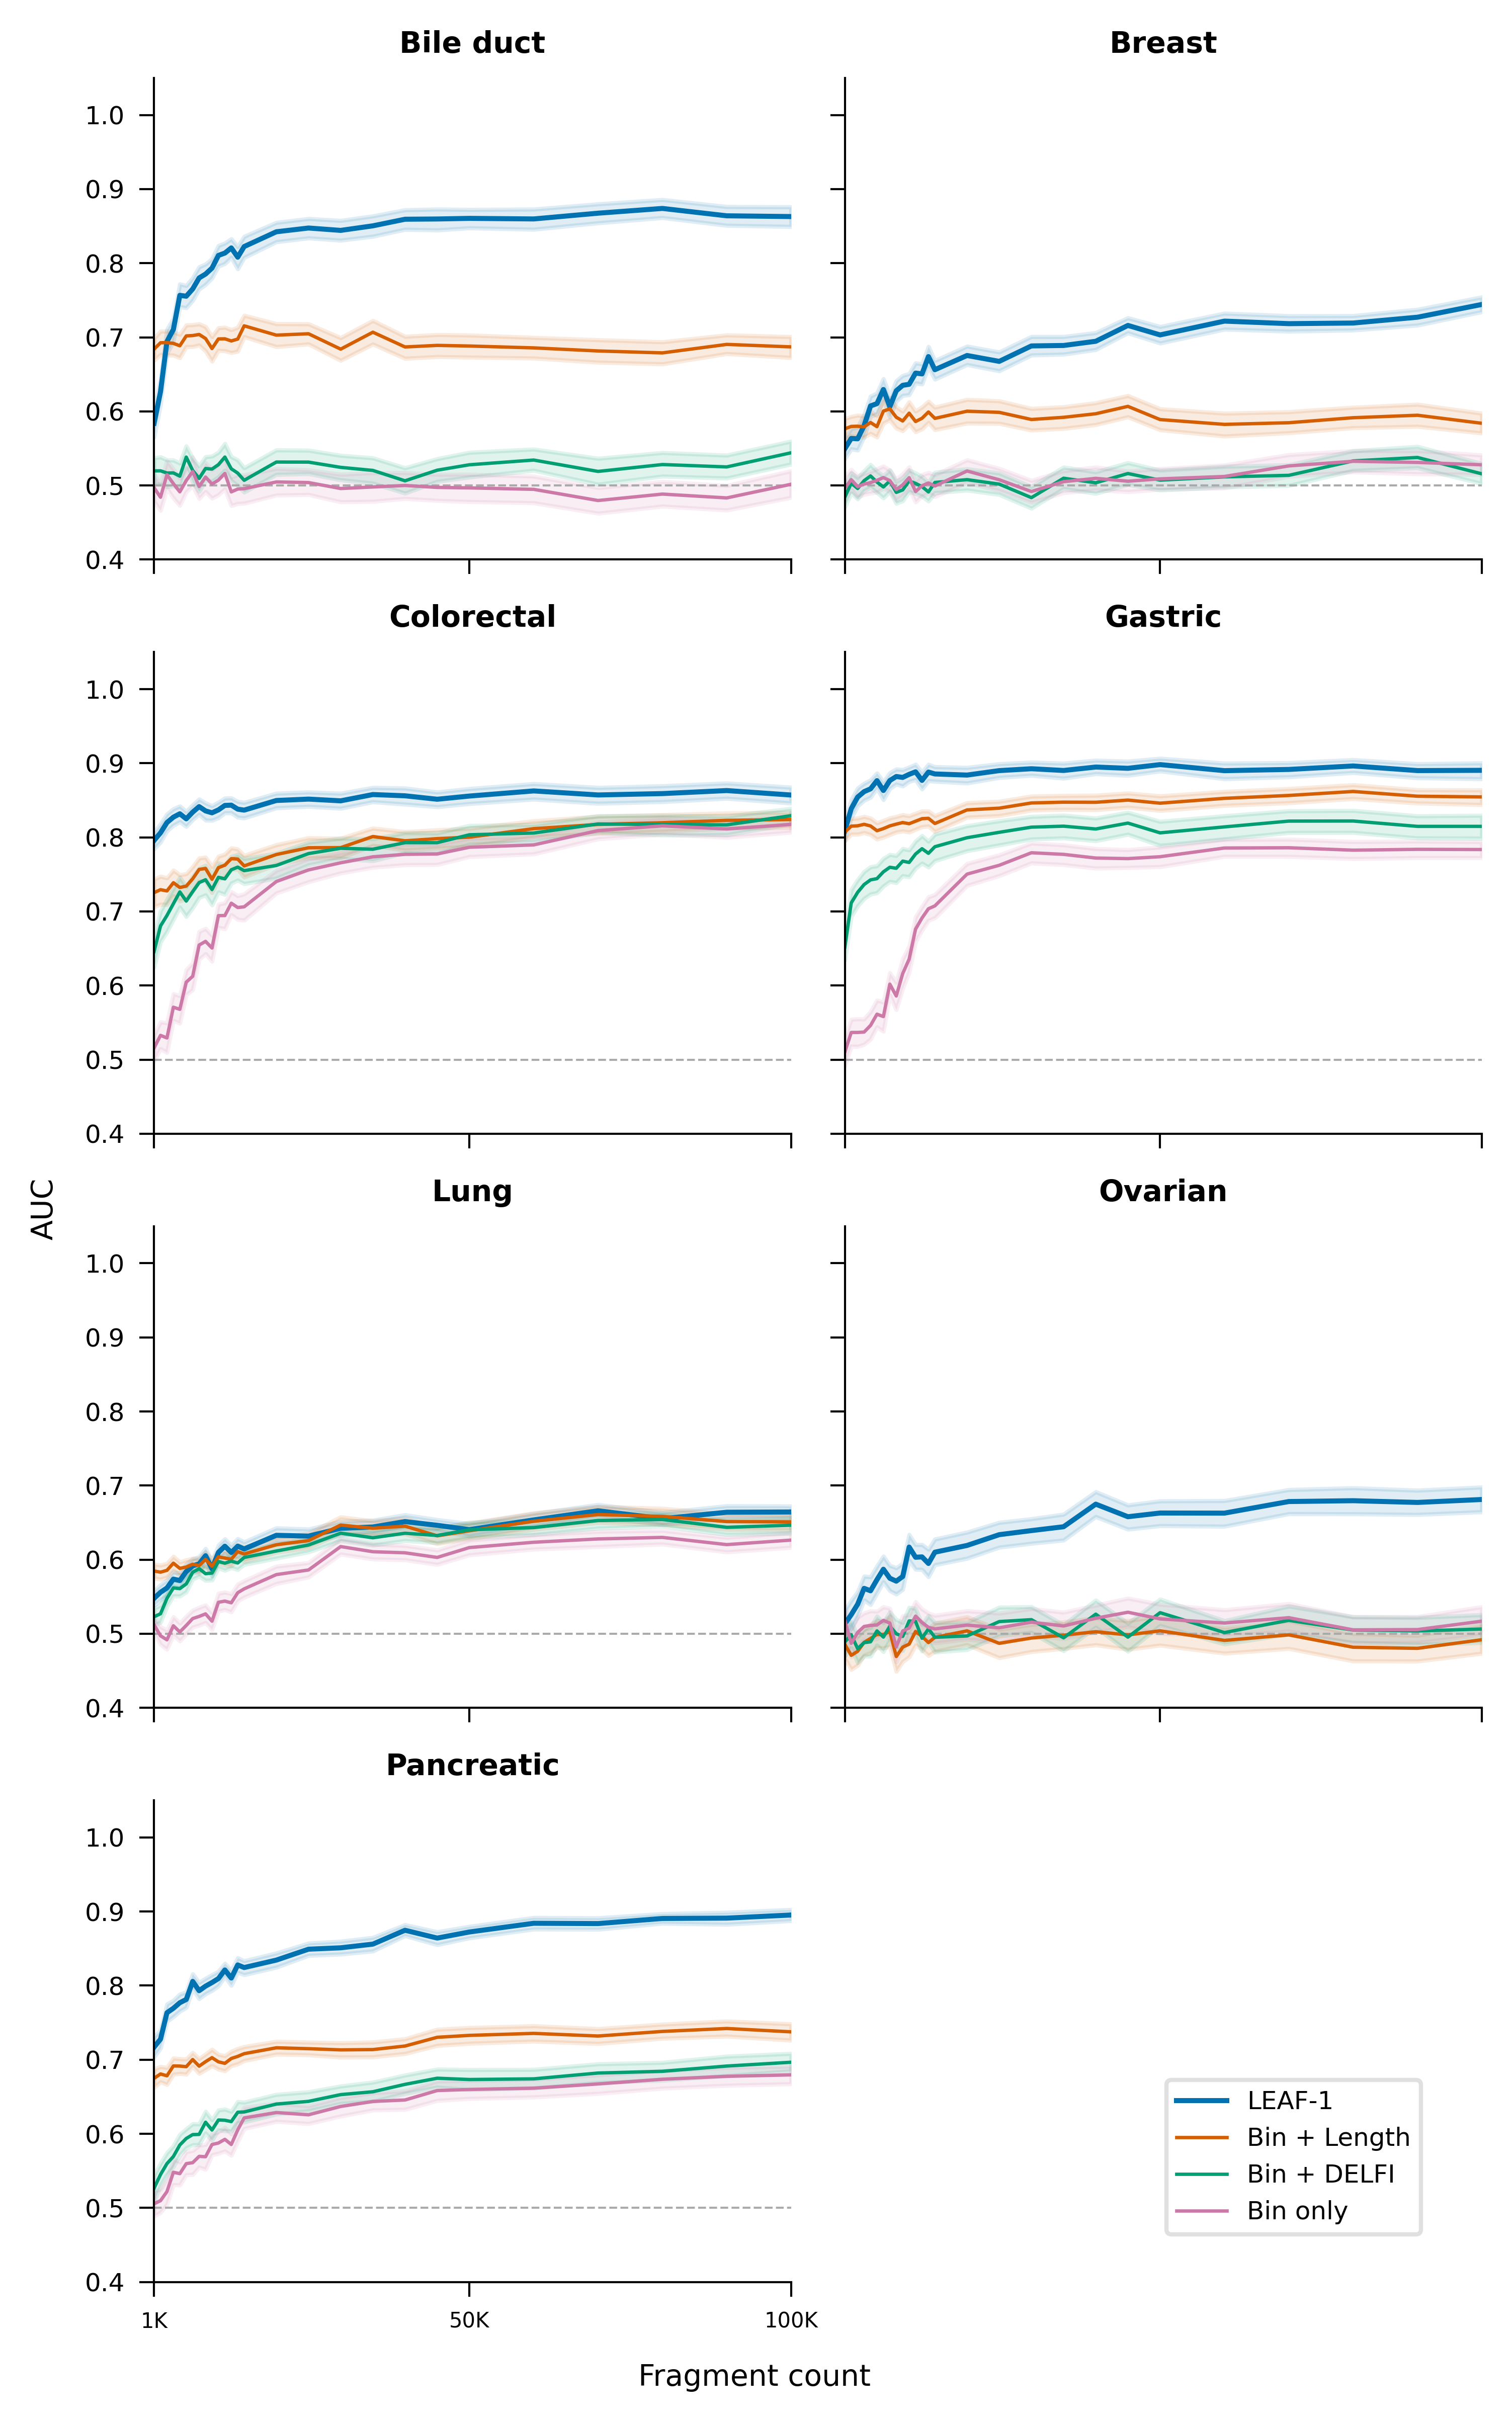

The data file committed next to this chart (first rows):
target	method	fragment_count	auc_mean	ci_low	ci_high	n_fold_auc
Bile_duct_cancer_vs_other_cancers	Bin + DELFI	1000	0.5197	0.5014	0.5372	200
Bile_duct_cancer_vs_other_cancers	Bin + DELFI	2000	0.5198	0.5015	0.5384	200
Bile_duct_cancer_vs_other_cancers	Bin + DELFI	3000	0.5168	0.4981	0.5344	200
Bile_duct_cancer_vs_other_cancers	Bin + DELFI	4000	0.5169	0.4995	0.5342	200
Bile_duct_cancer_vs_other_cancers	Bin + DELFI	5000	0.5126	0.4951	0.5301	200
Bile_duct_cancer_vs_other_cancers	Bin + DELFI	6000	0.5383	0.5233	0.5532	200
Bile_duct_cancer_vs_other_cancers	Bin + DELFI	7000	0.5203	0.5047	0.5365	200
Bile_duct_cancer_vs_other_cancers	Bin + DELFI	8000	0.5095	0.4921	0.5262	200
Bile_duct_cancer_vs_other_cancers	Bin + DELFI	9000	0.5229	0.5068	0.5387	200
Bile_duct_cancer_vs_other_cancers	Bin + DELFI	10000	0.5221	0.5056	0.5395	200
Bile_duct_cancer_vs_other_cancers	Bin + DELFI	11000	0.5281	0.5113	0.5447	200
Bile_duct_cancer_vs_other_cancers	Bin + DELFI	12000	0.5383	0.5205	0.5564	200
Bile_duct_cancer_vs_other_cancers	Bin + DELFI	13000	0.5225	0.5065	0.5387	200
Bile_duct_cancer_vs_other_cancers	Bin + DELFI	14000	0.5167	0.4999	0.5343	200
Bile_duct_cancer_vs_other_cancers	Bin + DELFI	15000	0.507	0.4909	0.5237	200
Bile_duct_cancer_vs_other_cancers	Bin + DELFI	20000	0.5316	0.5148	0.5478	200
Bile_duct_cancer_vs_other_cancers	Bin + DELFI	25000	0.5315	0.5159	0.5474	200
Bile_duct_cancer_vs_other_cancers	Bin + DELFI	30000	0.5244	0.5075	0.5405	200
Bile_duct_cancer_vs_other_cancers	Bin + DELFI	35000	0.5203	0.503	0.5371	200
Bile_duct_cancer_vs_other_cancers	Bin + DELFI	40000	0.5063	0.4896	0.5236	200
Bile_duct_cancer_vs_other_cancers	Bin + DELFI	45000	0.5206	0.5054	0.536	200
Bile_duct_cancer_vs_other_cancers	Bin + DELFI	50000	0.5279	0.5112	0.5446	200
Bile_duct_cancer_vs_other_cancers	Bin + DELFI	60000	0.5343	0.5203	0.5489	200
Bile_duct_cancer_vs_other_cancers	Bin + DELFI	70000	0.519	0.5015	0.5365	200
Bile_duct_cancer_vs_other_cancers	Bin + DELFI	80000	0.5283	0.5125	0.5442	200
Bile_duct_cancer_vs_other_cancers	Bin + DELFI	90000	0.525	0.5098	0.5408	200
Bile_duct_cancer_vs_other_cancers	Bin + DELFI	100000	0.5441	0.5287	0.5596	200
Bile_duct_cancer_vs_other_cancers	Bin + Length	1000	0.684	0.6689	0.6985	200
Bile_duct_cancer_vs_other_cancers	Bin + Length	2000	0.6926	0.6766	0.7082	200
Bile_duct_cancer_vs_other_cancers	Bin + Length	3000	0.6928	0.6761	0.7082	200
Bile_duct_cancer_vs_other_cancers	Bin + Length	4000	0.6918	0.6757	0.707	200
Bile_duct_cancer_vs_other_cancers	Bin + Length	5000	0.6886	0.6723	0.7038	200
Bile_duct_cancer_vs_other_cancers	Bin + Length	6000	0.7018	0.6873	0.7165	200
Bile_duct_cancer_vs_other_cancers	Bin + Length	7000	0.7024	0.6873	0.7168	200
Bile_duct_cancer_vs_other_cancers	Bin + Length	8000	0.7038	0.6893	0.718	200
Bile_duct_cancer_vs_other_cancers	Bin + Length	9000	0.6983	0.6814	0.7143	200
Bile_duct_cancer_vs_other_cancers	Bin + Length	10000	0.6848	0.6677	0.7009	200
Bile_duct_cancer_vs_other_cancers	Bin + Length	11000	0.6978	0.6822	0.7127	200
Bile_duct_cancer_vs_other_cancers	Bin + Length	12000	0.6979	0.6816	0.7134	200
Bile_duct_cancer_vs_other_cancers	Bin + Length	13000	0.6951	0.6792	0.7101	200
Bile_duct_cancer_vs_other_cancers	Bin + Length	14000	0.6976	0.681	0.7134	200
Bile_duct_cancer_vs_other_cancers	Bin + Length	15000	0.7155	0.7007	0.7295	200
Bile_duct_cancer_vs_other_cancers	Bin + Length	20000	0.7029	0.6872	0.7182	200
Bile_duct_cancer_vs_other_cancers	Bin + Length	25000	0.7048	0.6908	0.718	200
Bile_duct_cancer_vs_other_cancers	Bin + Length	30000	0.684	0.6687	0.6993	200
Bile_duct_cancer_vs_other_cancers	Bin + Length	35000	0.7069	0.6907	0.7225	200
Bile_duct_cancer_vs_other_cancers	Bin + Length	40000	0.687	0.6714	0.7011	200
Bile_duct_cancer_vs_other_cancers	Bin + Length	45000	0.6891	0.6738	0.7035	200
Bile_duct_cancer_vs_other_cancers	Bin + Length	50000	0.6882	0.673	0.7029	200
Bile_duct_cancer_vs_other_cancers	Bin + Length	60000	0.6857	0.6718	0.6996	200
Bile_duct_cancer_vs_other_cancers	Bin + Length	70000	0.6815	0.6662	0.6965	200
Bile_duct_cancer_vs_other_cancers	Bin + Length	80000	0.6789	0.6639	0.6937	200
Bile_duct_cancer_vs_other_cancers	Bin + Length	90000	0.6904	0.6778	0.7031	200
Bile_duct_cancer_vs_other_cancers	Bin + Length	100000	0.6871	0.6725	0.7007	200
Bile_duct_cancer_vs_other_cancers	Bin only	1000	0.4969	0.4787	0.5145	200
Bile_duct_cancer_vs_other_cancers	Bin only	2000	0.4841	0.466	0.5028	200
Bile_duct_cancer_vs_other_cancers	Bin only	3000	0.5145	0.4959	0.533	200
Bile_duct_cancer_vs_other_cancers	Bin only	4000	0.5024	0.4831	0.522	200
Bile_duct_cancer_vs_other_cancers	Bin only	5000	0.4914	0.473	0.5097	200
Bile_duct_cancer_vs_other_cancers	Bin only	6000	0.5067	0.4912	0.523	200
... 696 more rows
